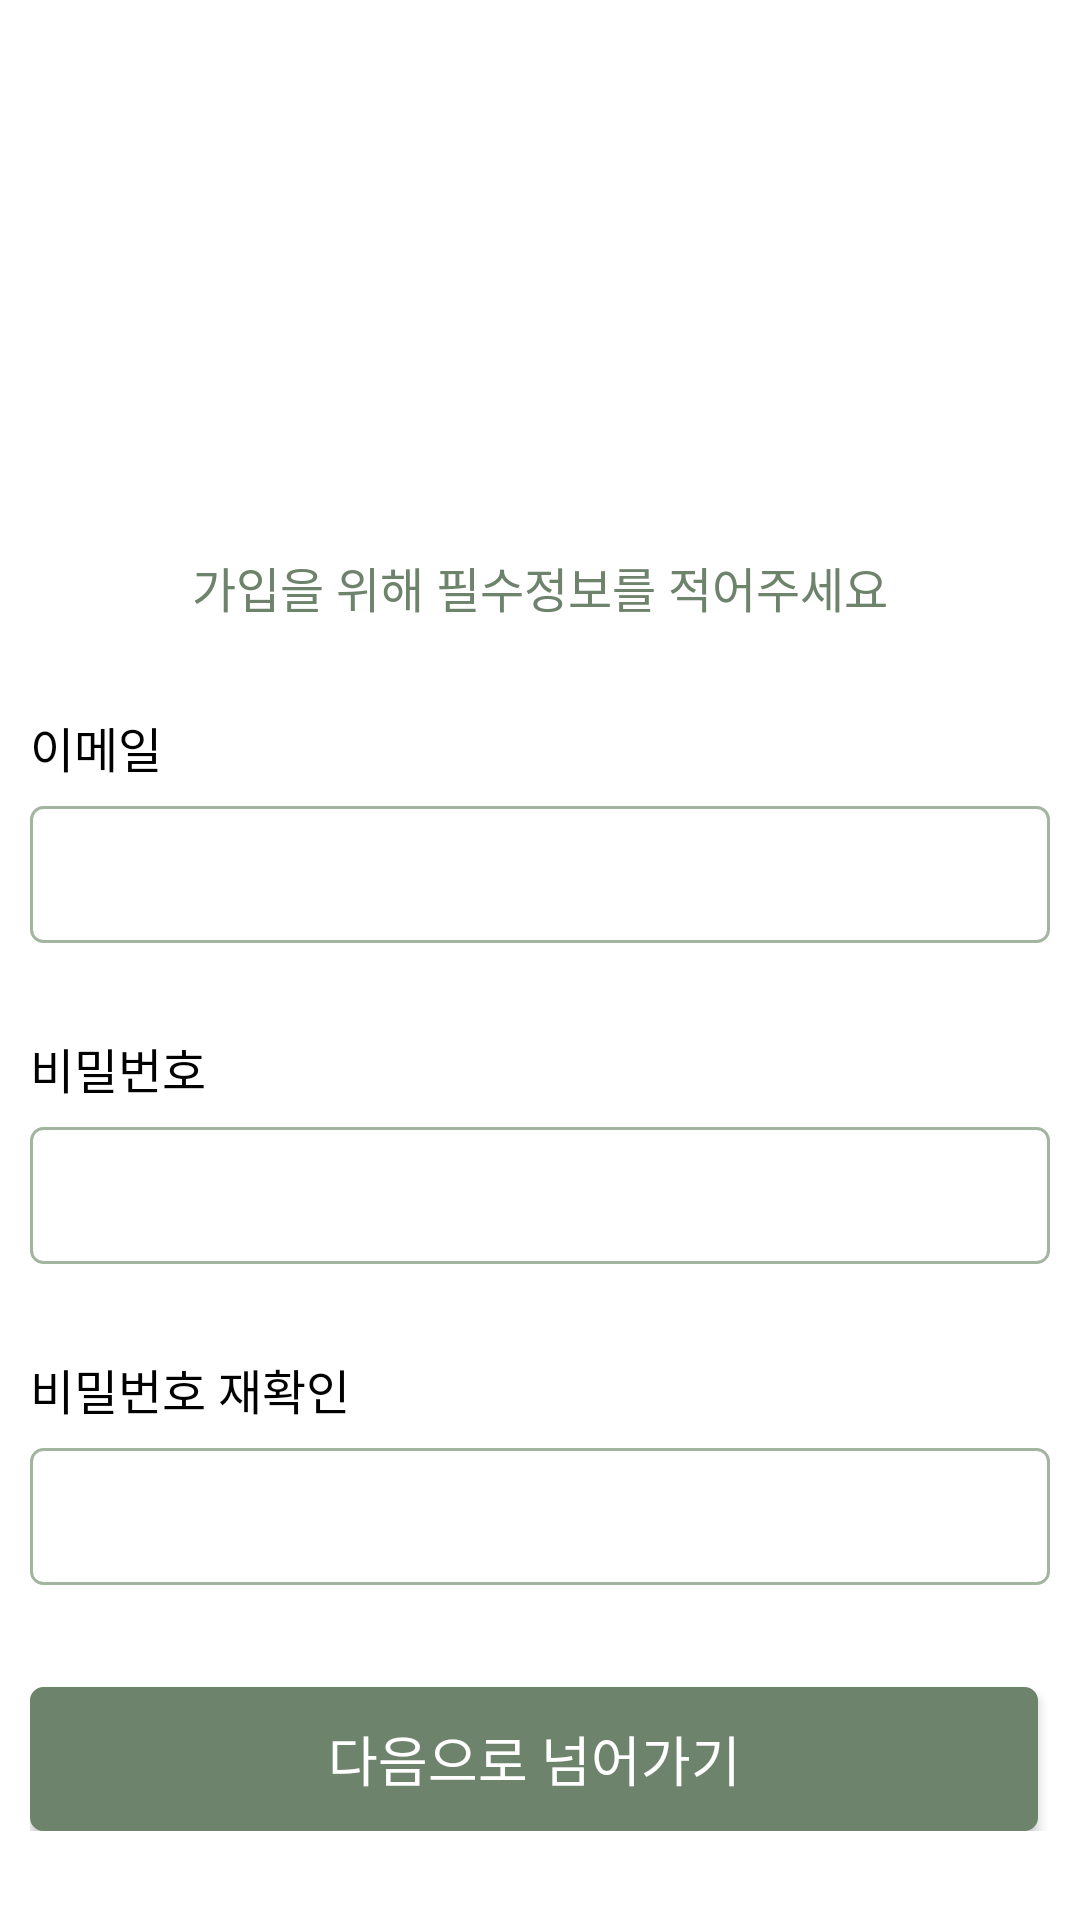

Layout XML and referenced resources for this Android screen:
<!-- AndroidManifest.xml: application theme Theme.PRACTICE_P2PApp -->
<!-- res/layout/activity_sign_up.xml -->
<?xml version="1.0" encoding="utf-8"?>
<androidx.constraintlayout.widget.ConstraintLayout xmlns:android="http://schemas.android.com/apk/res/android"
    xmlns:app="http://schemas.android.com/apk/res-auto"
    xmlns:tools="http://schemas.android.com/tools"
    android:layout_width="match_parent"
    android:layout_height="match_parent"
    android:padding="10dp"
    tools:context=".signinup.SignUpActivity">

    <ScrollView
        android:layout_width="0dp"
        android:layout_height="0dp"
        app:layout_constraintBottom_toBottomOf="parent"
        app:layout_constraintEnd_toEndOf="parent"
        app:layout_constraintStart_toStartOf="parent"
        app:layout_constraintTop_toTopOf="parent">

        <androidx.constraintlayout.widget.ConstraintLayout
            android:layout_width="match_parent"
            android:layout_height="wrap_content">


            <ImageView
                android:id="@+id/mainLogoImageView"
                android:layout_width="120dp"
                android:layout_height="120dp"
                android:background="@drawable/logo_brooklyn"
                app:layout_constraintBottom_toBottomOf="parent"
                app:layout_constraintEnd_toEndOf="parent"
                app:layout_constraintStart_toStartOf="parent"
                app:layout_constraintTop_toTopOf="parent"
                app:layout_constraintVertical_bias="0.05" />

            <TextView
                android:id="@+id/detailReferenceTextView"
                android:layout_width="wrap_content"
                android:layout_height="wrap_content"

                android:layout_marginTop="30dp"
                android:fontFamily="@font/wemakeprice_bold"
                android:text="가입을 위해 필수정보를 적어주세요"
                android:textColor="@color/mone_long_green"
                android:textSize="16sp"
                app:layout_constraintEnd_toEndOf="parent"
                app:layout_constraintStart_toStartOf="parent"
                app:layout_constraintTop_toBottomOf="@id/mainLogoImageView" />

            <TextView
                android:id="@+id/id"
                android:layout_width="wrap_content"
                android:layout_height="wrap_content"
                android:layout_marginTop="30dp"
                android:fontFamily="@font/wemakeprice_semibold"

                android:text="이메일"
                android:textColor="@color/black"
                android:textSize="16sp"
                app:layout_constraintStart_toStartOf="parent"
                app:layout_constraintTop_toBottomOf="@id/detailReferenceTextView" />

            <EditText
                android:id="@+id/emailEditText"
                android:layout_width="0dp"
                android:layout_height="wrap_content"
                android:layout_marginTop="8dp"
                android:background="@drawable/simple_box"
                android:fontFamily="@font/wemakeprice_regular"
                android:inputType="textEmailAddress"
                android:maxLines="1"
                android:paddingHorizontal="10dp"
                android:paddingVertical="12dp"
                android:textSize="16sp"
                app:layout_constraintEnd_toEndOf="parent"
                app:layout_constraintStart_toStartOf="parent"
                app:layout_constraintTop_toBottomOf="@id/id"
                tools:text="Email" />

            <TextView
                android:id="@+id/emailErrorCheck"
                android:layout_width="wrap_content"
                android:layout_height="wrap_content"
                android:layout_marginTop="4dp"
                android:text="필수 정보입니다."
                android:textColor="@color/carculator_red"

                android:textSize="12sp"
                android:visibility="invisible"
                app:layout_constraintStart_toStartOf="@id/emailEditText"
                app:layout_constraintTop_toBottomOf="@id/emailEditText" />

            <TextView
                android:id="@+id/password"
                android:layout_width="wrap_content"
                android:layout_height="wrap_content"
                android:layout_marginTop="30dp"
                android:fontFamily="@font/wemakeprice_semibold"

                android:text="비밀번호"
                android:textColor="@color/black"
                android:textSize="16sp"
                app:layout_constraintStart_toStartOf="parent"
                app:layout_constraintTop_toBottomOf="@id/emailEditText" />

            <EditText
                android:id="@+id/passwordEditText"
                android:layout_width="0dp"
                android:layout_height="wrap_content"
                android:layout_marginTop="8dp"
                android:background="@drawable/simple_box"
                android:fontFamily="@font/wemakeprice_regular"
                android:inputType="textPassword"
                android:maxLines="1"
                android:paddingHorizontal="10dp"
                android:paddingVertical="12dp"
                android:textSize="16sp"
                app:layout_constraintEnd_toEndOf="parent"
                app:layout_constraintStart_toStartOf="parent"
                app:layout_constraintTop_toBottomOf="@id/password"
                tools:text="Password" />

            <TextView
                android:id="@+id/passwordEmptyCheck"
                android:layout_width="wrap_content"
                android:layout_height="wrap_content"
                android:layout_marginTop="4dp"
                android:text="필수 정보입니다."
                android:textColor="@color/carculator_red"
                android:textSize="12sp"
                android:visibility="invisible"
                app:layout_constraintStart_toStartOf="@id/passwordEditText"
                app:layout_constraintTop_toBottomOf="@id/passwordEditText" />

            <TextView
                android:id="@+id/passwordErrorCheck"
                android:layout_width="wrap_content"
                android:layout_height="wrap_content"
                android:layout_marginTop="4dp"
                android:text="최소 8자 이상 기입해야 합니다."
                android:textColor="@color/carculator_red"
                android:textSize="12sp"
                android:visibility="invisible"
                app:layout_constraintStart_toStartOf="@id/passwordEditText"
                app:layout_constraintTop_toBottomOf="@id/passwordEditText" />

            <TextView
                android:id="@+id/passwordCheck"
                android:layout_width="wrap_content"
                android:layout_height="wrap_content"
                android:layout_marginTop="30dp"
                android:fontFamily="@font/wemakeprice_semibold"

                android:text="비밀번호 재확인"
                android:textColor="@color/black"
                android:textSize="16sp"
                app:layout_constraintStart_toStartOf="parent"
                app:layout_constraintTop_toBottomOf="@id/passwordEditText" />

            <EditText
                android:id="@+id/passwordCheckEditText"
                android:layout_width="0dp"
                android:layout_height="wrap_content"
                android:layout_marginTop="8dp"
                android:background="@drawable/simple_box"
                android:fontFamily="@font/wemakeprice_regular"
                android:inputType="textPassword"
                android:maxLines="1"
                android:paddingHorizontal="10dp"
                android:paddingVertical="12dp"
                android:textSize="16sp"
                app:layout_constraintEnd_toEndOf="parent"
                app:layout_constraintStart_toStartOf="parent"
                app:layout_constraintTop_toBottomOf="@id/passwordCheck"
                tools:text="Password" />

            <TextView
                android:id="@+id/checkPasswordEmptyCheck"
                android:layout_width="wrap_content"
                android:layout_height="wrap_content"
                android:layout_marginTop="4dp"
                android:text="필수 정보입니다."
                android:textColor="@color/carculator_red"
                android:textSize="12sp"
                android:visibility="invisible"
                app:layout_constraintStart_toStartOf="@id/passwordCheckEditText"
                app:layout_constraintTop_toBottomOf="@id/passwordCheckEditText" />

            <TextView
                android:id="@+id/checkPasswordErrorCheck"
                android:layout_width="wrap_content"
                android:layout_height="wrap_content"
                android:layout_marginTop="4dp"
                android:text="일치하지 않습니다."
                android:textColor="@color/carculator_red"
                android:textSize="12sp"
                android:visibility="invisible"
                app:layout_constraintStart_toStartOf="@id/passwordCheckEditText"
                app:layout_constraintTop_toBottomOf="@id/passwordCheckEditText" />


            

            <androidx.appcompat.widget.AppCompatButton
                android:id="@+id/signUpButton"
                android:layout_width="0dp"
                android:layout_height="wrap_content"
                android:layout_marginTop="34dp"
                android:layout_marginEnd="4dp"
                android:background="@drawable/sign_button"
                android:fontFamily="@font/wemakeprice_semibold"
                android:text="다음으로 넘어가기"
                android:textColor="@color/white"
                android:textSize="18sp"
                app:layout_constraintEnd_toEndOf="parent"
                app:layout_constraintStart_toStartOf="parent"
                app:layout_constraintTop_toBottomOf="@id/passwordCheckEditText" />

        </androidx.constraintlayout.widget.ConstraintLayout>

    </ScrollView>


</androidx.constraintlayout.widget.ConstraintLayout>
<!-- resources referenced by this layout -->
<resources>
  <color name="black">#FF000000</color>
  <color name="carculator_red">#B22222</color>
  <color name="mone_long_green">#6E836B</color>
  <color name="white">#FFFFFFFF</color>
  <!-- drawable sign_button (drawable) -->
  <?xml version="1.0" encoding="utf-8"?>
  <shape xmlns:android="http://schemas.android.com/apk/res/android">
  
      <stroke
          android:width="1dp"
          android:color="@color/mone_long_green" />
      <corners android:radius="4dp" />
      <solid android:color="@color/mone_long_green" />
  
  </shape>
  <!-- drawable simple_box (drawable) -->
  <?xml version="1.0" encoding="utf-8"?>
  <shape xmlns:android="http://schemas.android.com/apk/res/android">
      <stroke android:width="1dp"
          android:color="@color/mone_green"/>
      <corners android:radius="4dp"/>
  
  
  </shape>
  <style name="Theme.PRACTICE_P2PApp" parent="Theme.MaterialComponents.Light.NoActionBar">
          
          <item name="colorPrimary">@color/purple_500</item>
          <item name="colorPrimaryVariant">@color/purple_700</item>
          <item name="colorOnPrimary">@color/white</item>
          
          <item name="colorSecondary">@color/teal_200</item>
          <item name="colorSecondaryVariant">@color/teal_700</item>
          <item name="colorOnSecondary">@color/black</item>
          
          <item name="android:statusBarColor" tools:targetApi="l">@android:color/transparent</item>
          <item name="android:windowLightStatusBar">true</item>
          
      </style>
  <color name="mone_green">#A2B59F</color>
  <color name="purple_500">#FF6200EE</color>
  <color name="purple_700">#FF3700B3</color>
  <color name="teal_200">#FF03DAC5</color>
  <color name="teal_700">#FF018786</color>
</resources>
